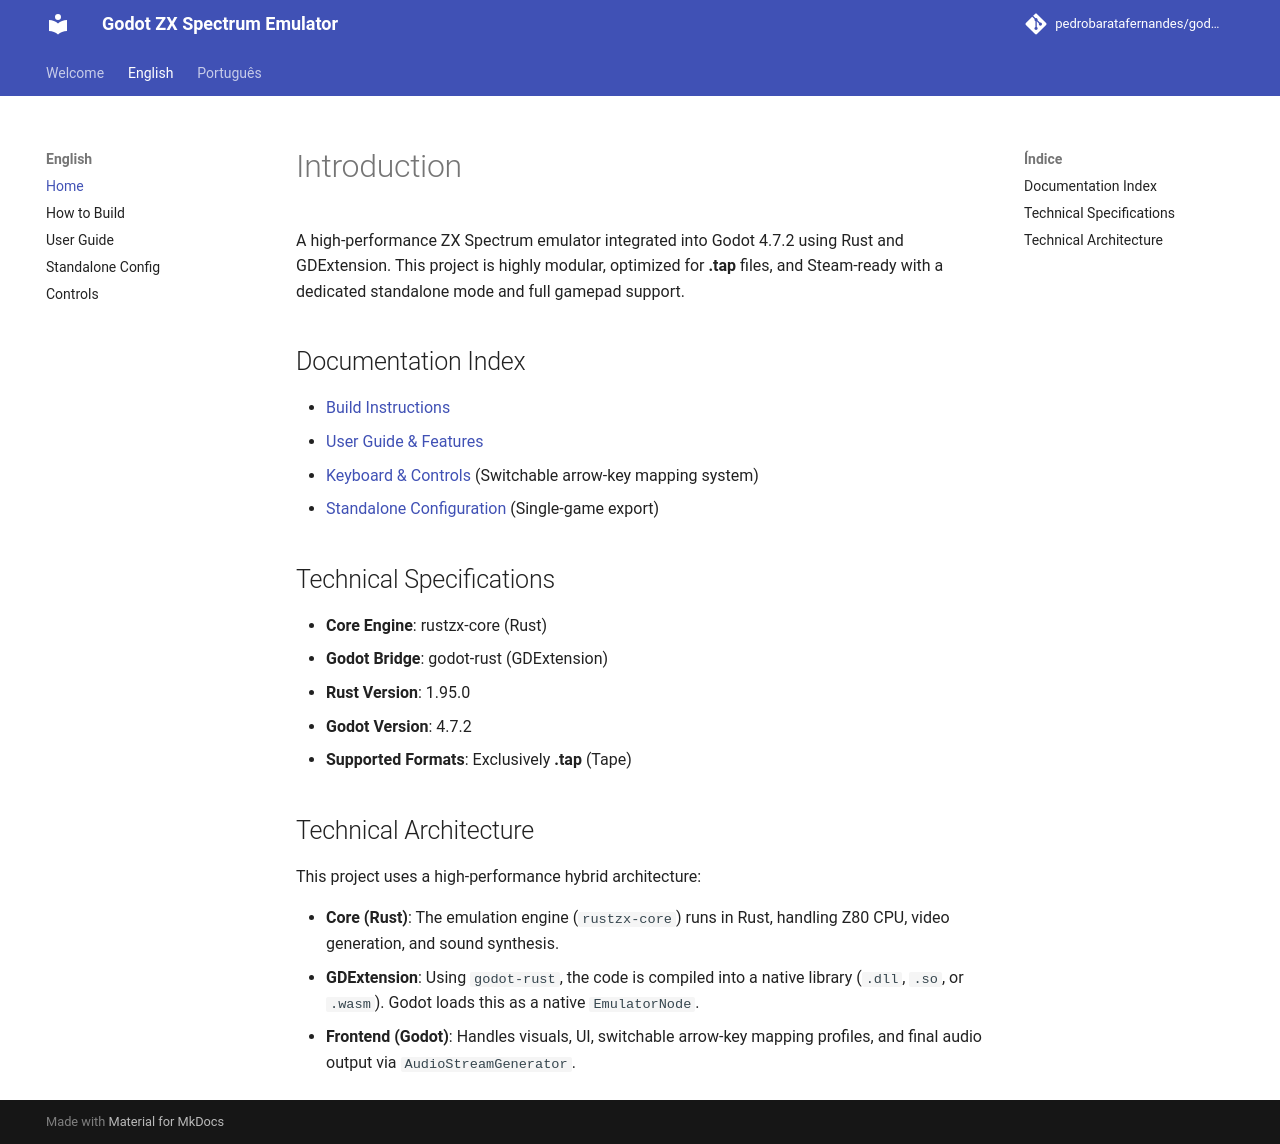

repository: pedrobaratafernandes/godot-zx · page: en/index.html · generator: mkdocs

# Introduction

A high-performance ZX Spectrum emulator integrated into Godot 4.7.2 using Rust and GDExtension. This project is highly modular, optimized for **.tap** files, and Steam-ready with a dedicated standalone mode and full gamepad support.

## Documentation Index

*   [Build Instructions](build.md)
*   [User Guide & Features](guide.md)
*   [Keyboard & Controls](controls.md) (Switchable arrow-key mapping system)
*   [Standalone Configuration](standalone.md) (Single-game export)

## Technical Specifications

*   **Core Engine**: rustzx-core (Rust)
*   **Godot Bridge**: godot-rust (GDExtension)
*   **Rust Version**: 1.95.0
*   **Godot Version**: 4.7.2
*   **Supported Formats**: Exclusively **.tap** (Tape)

## Technical Architecture

This project uses a high-performance hybrid architecture:

*   **Core (Rust)**: The emulation engine (`rustzx-core`) runs in Rust, handling Z80 CPU, video generation, and sound synthesis.
*   **GDExtension**: Using `godot-rust`, the code is compiled into a native library (`.dll`, `.so`, or `.wasm`). Godot loads this as a native `EmulatorNode`.
*   **Frontend (Godot)**: Handles visuals, UI, switchable arrow-key mapping profiles, and final audio output via `AudioStreamGenerator`.
